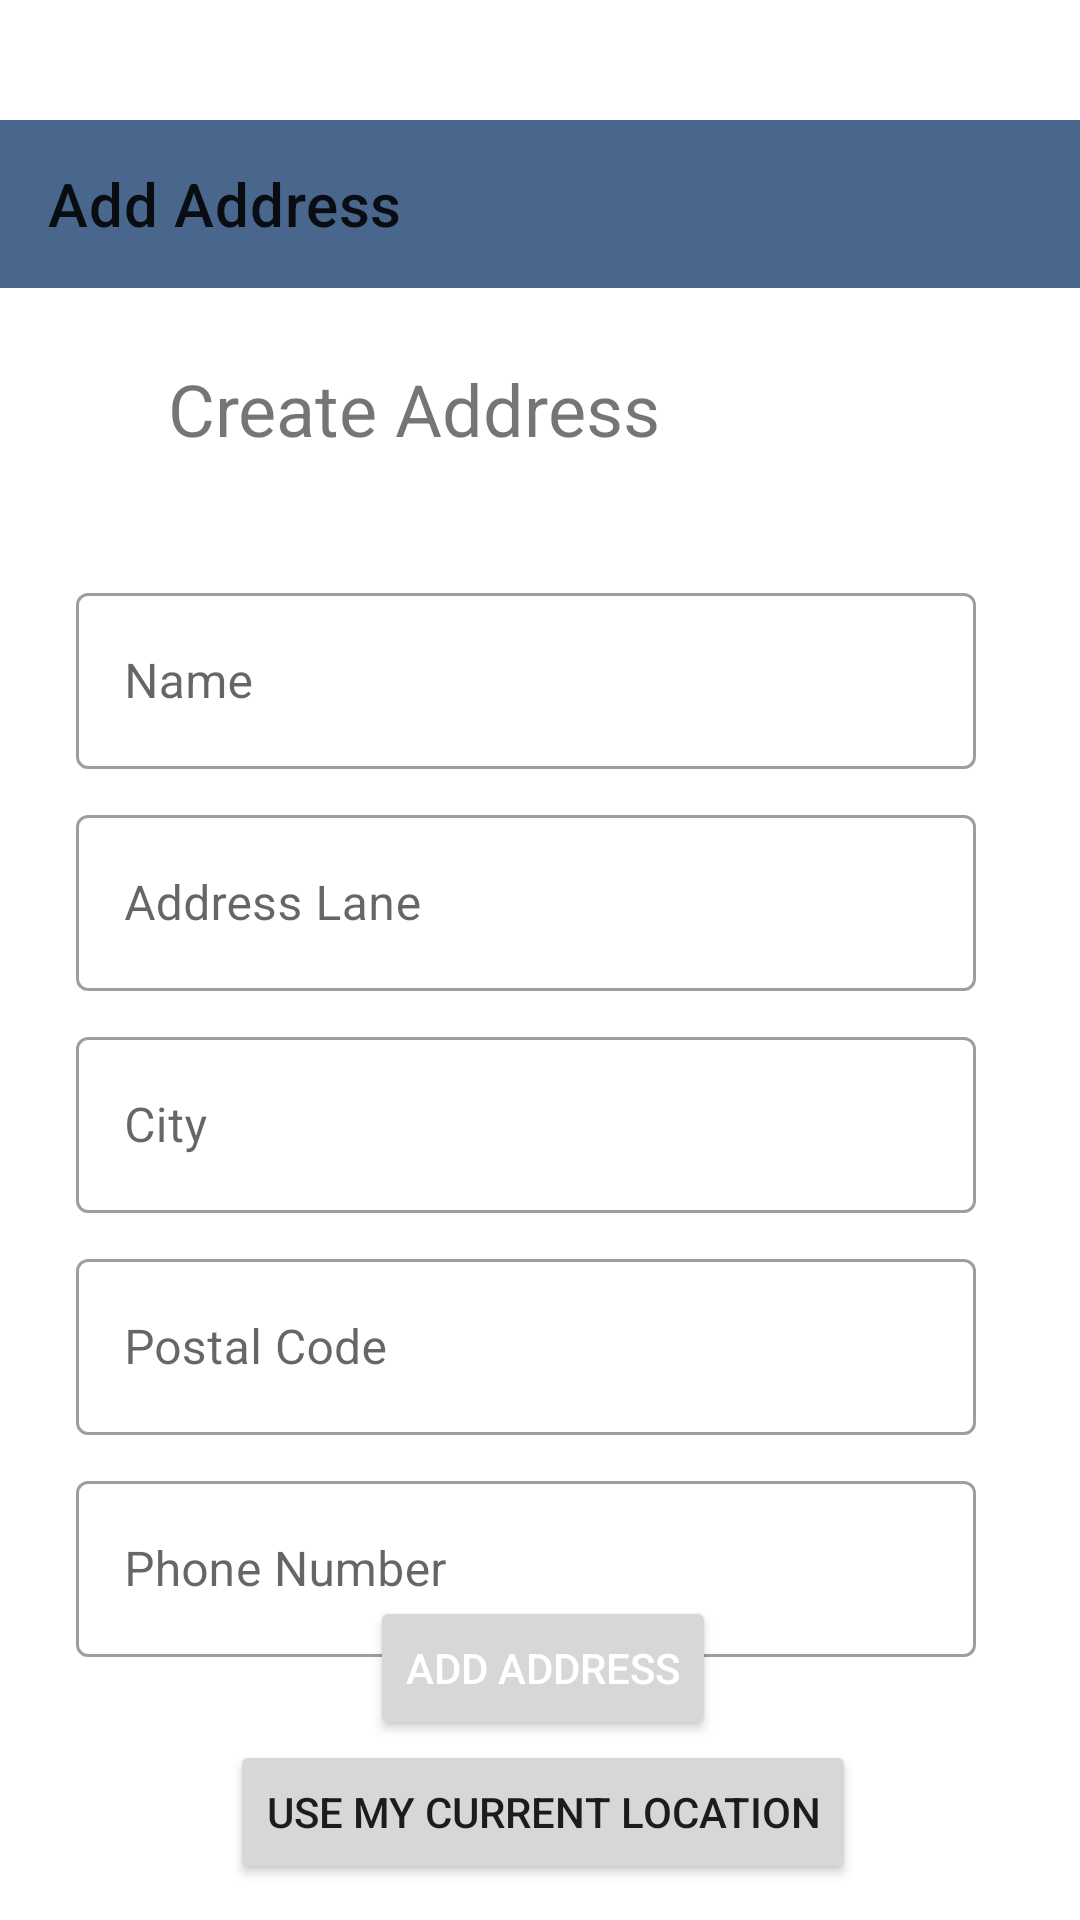

Android layout source for this screen:
<!-- AndroidManifest.xml: application theme Theme.GrocerylK -->
<!-- res/layout/activity_add_address.xml -->
<?xml version="1.0" encoding="utf-8"?>
<androidx.constraintlayout.widget.ConstraintLayout xmlns:android="http://schemas.android.com/apk/res/android"
    xmlns:app="http://schemas.android.com/apk/res-auto"
    xmlns:tools="http://schemas.android.com/tools"
    android:layout_width="match_parent"
    android:layout_height="match_parent"
    tools:context=".AddAddressActivity">

    <TextView
        android:id="@+id/textView8"
        android:layout_width="wrap_content"
        android:layout_height="wrap_content"
        android:layout_marginStart="56dp"
        android:layout_marginTop="24dp"
        android:text="Create Address"
        android:textSize="24sp"
        app:layout_constraintStart_toStartOf="parent"
        app:layout_constraintTop_toBottomOf="@+id/add_address_toolbar" />

    <com.google.android.material.textfield.TextInputLayout
        android:id="@+id/textInputLayout3"
        style="@style/Widget.MaterialComponents.TextInputLayout.OutlinedBox"
        android:layout_width="300dp"
        android:layout_height="64dp"
        android:layout_marginTop="40dp"
        android:hint="Name"
        app:layout_constraintEnd_toEndOf="parent"
        app:layout_constraintHorizontal_bias="0.424"
        app:layout_constraintStart_toStartOf="parent"
        app:layout_constraintTop_toBottomOf="@+id/textView8">

        <EditText
            android:id="@+id/ad_name"
            android:layout_width="match_parent"
            android:layout_height="match_parent"
            android:inputType="text" />

    </com.google.android.material.textfield.TextInputLayout>

    <com.google.android.material.textfield.TextInputLayout
        android:id="@+id/textInputLayout4"
        style="@style/Widget.MaterialComponents.TextInputLayout.OutlinedBox"
        android:layout_width="300dp"
        android:layout_height="64dp"
        android:layout_marginTop="10dp"
        android:hint="Address Lane"
        app:layout_constraintEnd_toEndOf="parent"
        app:layout_constraintHorizontal_bias="0.424"
        app:layout_constraintStart_toStartOf="parent"
        app:layout_constraintTop_toBottomOf="@+id/textInputLayout3">

        <EditText
            android:id="@+id/ad_address"
            android:layout_width="match_parent"
            android:layout_height="match_parent"
            android:inputType="text" />
    </com.google.android.material.textfield.TextInputLayout>

    <com.google.android.material.textfield.TextInputLayout
        android:id="@+id/textInputLayout5"
        style="@style/Widget.MaterialComponents.TextInputLayout.OutlinedBox"
        android:layout_width="300dp"
        android:layout_height="64dp"
        android:layout_marginTop="10dp"
        android:hint="City"
        app:layout_constraintEnd_toEndOf="parent"
        app:layout_constraintHorizontal_bias="0.424"
        app:layout_constraintStart_toStartOf="parent"
        app:layout_constraintTop_toBottomOf="@+id/textInputLayout4">

        <EditText
            android:id="@+id/ad_city"
            android:layout_width="match_parent"
            android:layout_height="match_parent"
            android:inputType="text" />

    </com.google.android.material.textfield.TextInputLayout>

    <com.google.android.material.textfield.TextInputLayout
        android:id="@+id/textInputLayout6"
        style="@style/Widget.MaterialComponents.TextInputLayout.OutlinedBox"
        android:layout_width="300dp"
        android:layout_height="64dp"
        android:layout_marginTop="10dp"
        android:hint="Postal Code"
        app:layout_constraintEnd_toEndOf="parent"
        app:layout_constraintHorizontal_bias="0.424"
        app:layout_constraintStart_toStartOf="parent"
        app:layout_constraintTop_toBottomOf="@+id/textInputLayout5">

        <EditText
            android:id="@+id/ad_code"
            android:layout_width="match_parent"
            android:layout_height="match_parent"
            android:inputType="number" />
    </com.google.android.material.textfield.TextInputLayout>

    <com.google.android.material.textfield.TextInputLayout
        android:id="@+id/textInputLayout"
        style="@style/Widget.MaterialComponents.TextInputLayout.OutlinedBox"
        android:layout_width="300dp"
        android:layout_height="64dp"
        android:layout_marginTop="10dp"
        android:hint="Phone Number"
        app:layout_constraintEnd_toEndOf="parent"
        app:layout_constraintHorizontal_bias="0.424"
        app:layout_constraintStart_toStartOf="parent"
        app:layout_constraintTop_toBottomOf="@+id/textInputLayout6">

        <EditText
            android:id="@+id/ad_phone"
            android:layout_width="match_parent"
            android:layout_height="match_parent"
            android:inputType="number" />
    </com.google.android.material.textfield.TextInputLayout>

    <Button
        android:id="@+id/ad_add_address"
        android:layout_width="wrap_content"
        android:layout_height="wrap_content"
        android:layout_marginBottom="60dp"

        android:text="Add Address"
        android:textColor="@android:color/white"
        app:layout_constraintBottom_toBottomOf="parent"
        app:layout_constraintEnd_toEndOf="parent"
        app:layout_constraintHorizontal_bias="0.504"
        app:layout_constraintStart_toStartOf="parent" />

    <Button
        android:id="@+id/get_location_btn"
        android:layout_width="wrap_content"
        android:layout_height="wrap_content"
        android:text="Use My Current Location"

        app:layout_constraintEnd_toEndOf="@+id/ad_add_address"
        app:layout_constraintStart_toStartOf="@+id/ad_add_address"
        app:layout_constraintTop_toBottomOf="@+id/ad_add_address" />

    <androidx.appcompat.widget.Toolbar
        android:id="@+id/add_address_toolbar"
        android:layout_width="match_parent"
        android:layout_height="wrap_content"
        android:background="@color/purple_200"
        app:title="Add Address"
        android:minHeight="?attr/actionBarSize"
        android:theme="?attr/actionBarTheme"
        app:layout_constraintEnd_toEndOf="parent"
        app:layout_constraintStart_toStartOf="parent"
        app:layout_constraintTop_toTopOf="parent"
        android:layout_marginTop="40dp"/>



</androidx.constraintlayout.widget.ConstraintLayout>
<!-- resources referenced by this layout -->
<resources>
  <color name="purple_200">#49678c</color>
  <style name="Theme.GrocerylK" parent="Theme.MaterialComponents.DayNight.NoActionBar">
          
          <item name="colorPrimary">@color/purple_500</item>
          <item name="colorPrimaryVariant">@color/purple_700</item>
          <item name="colorOnPrimary">@color/white</item>
          
          <item name="colorSecondary">@color/teal_200</item>
          <item name="colorSecondaryVariant">@color/teal_700</item>
          <item name="colorOnSecondary">@color/black</item>
          
          <item name="android:statusBarColor">?attr/colorPrimaryVariant</item>
          
      </style>
  <color name="purple_500">#2a4669</color>
  <color name="purple_700">#082d59</color>
  <color name="white">#FFFFFFFF</color>
  <color name="teal_200">#041a36</color>
  <color name="teal_700">#00142b</color>
  <color name="black">#FF000000</color>
</resources>
